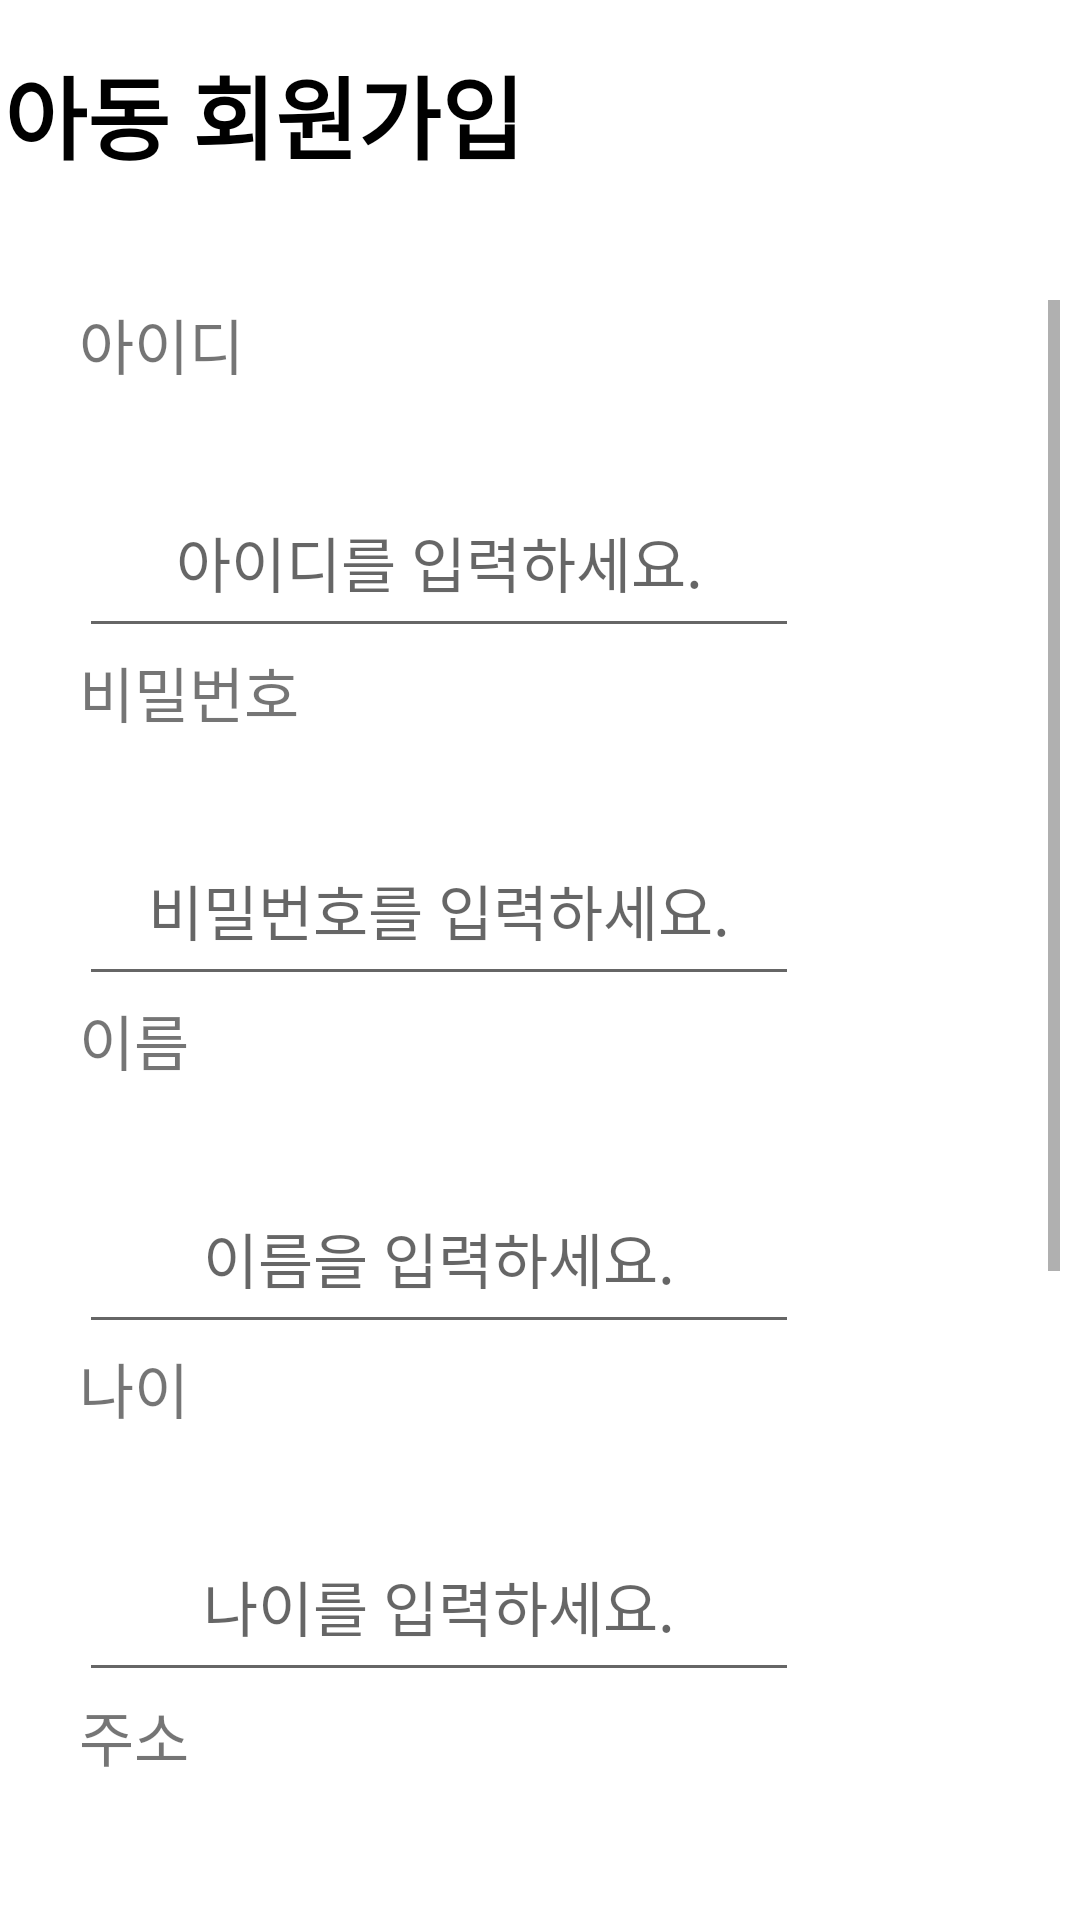

Write the Android layout XML for this screen, with the resource values it uses.
<!-- AndroidManifest.xml: application theme Theme.Childemotionapp -->
<!-- res/layout/activity_regist.xml -->
<?xml version="1.0" encoding="utf-8"?>
<androidx.constraintlayout.widget.ConstraintLayout xmlns:android="http://schemas.android.com/apk/res/android"
    xmlns:app="http://schemas.android.com/apk/res-auto"
    xmlns:tools="http://schemas.android.com/tools"
    android:layout_width="match_parent"
    android:layout_height="match_parent"
    tools:context=".child.RegistActivity"
    android:background="#FFFFFF">

    <TextView
        android:id="@+id/regist"
        android:layout_width="278dp"
        android:layout_height="64dp"
        android:layout_marginTop="16dp"
        android:text="아동 회원가입"
        android:textColor="#000000"
        android:textSize="30sp"
        android:textStyle="bold"
        app:layout_constraintEnd_toEndOf="parent"
        app:layout_constraintHorizontal_bias="0.015"
        app:layout_constraintStart_toStartOf="parent"
        app:layout_constraintTop_toTopOf="parent" />

    <ScrollView
        android:layout_width="327dp"
        android:layout_height="527dp"
        android:layout_marginTop="20dp"
        app:layout_constraintEnd_toEndOf="parent"
        app:layout_constraintHorizontal_bias="0.797"
        app:layout_constraintStart_toStartOf="parent"
        app:layout_constraintTop_toBottomOf="@+id/regist">

        <LinearLayout
            android:layout_width="match_parent"
            android:layout_height="wrap_content"
            android:orientation="vertical">

            <TextView
                android:id="@+id/first_id"
                android:layout_width="295dp"
                android:layout_height="56dp"
                android:text="아이디"
                android:textSize="20sp"
                tools:layout_editor_absoluteX="26dp"
                tools:layout_editor_absoluteY="127dp" />

            <EditText
                android:id="@+id/first_id_input"
                android:layout_width="240dp"
                android:layout_height="60dp"
                android:ems="10"
                android:gravity="center"
                android:hint="아이디를 입력하세요."
                android:inputType="text"
                android:textSize="20sp"
                tools:layout_editor_absoluteX="54dp"
                tools:layout_editor_absoluteY="160dp" />

            <TextView
                android:id="@+id/first_pwd"
                android:layout_width="295dp"
                android:layout_height="56dp"
                android:text="비밀번호"
                android:textSize="20sp"
                tools:layout_editor_absoluteX="26dp"
                tools:layout_editor_absoluteY="234dp" />

            <EditText
                android:id="@+id/first_pwd_input"
                android:layout_width="240dp"
                android:layout_height="60dp"
                android:ems="10"
                android:gravity="center"
                android:hint="비밀번호를 입력하세요."
                android:inputType="textPassword"
                android:textSize="20sp"
                tools:layout_editor_absoluteX="54dp"
                tools:layout_editor_absoluteY="274dp" />

            <TextView
                android:id="@+id/name"
                android:layout_width="295dp"
                android:layout_height="56dp"
                android:text="이름"
                android:textSize="20sp"
                tools:layout_editor_absoluteX="26dp"
                tools:layout_editor_absoluteY="234dp" />

            <EditText
                android:id="@+id/name_input"
                android:layout_width="240dp"
                android:layout_height="60dp"
                android:ems="10"
                android:gravity="center"
                android:hint="이름을 입력하세요."
                android:inputType="textPersonName"
                android:textSize="20sp"
                tools:layout_editor_absoluteX="54dp"
                tools:layout_editor_absoluteY="274dp" />

            <TextView
                android:id="@+id/age"
                android:layout_width="295dp"
                android:layout_height="56dp"
                android:text="나이"
                android:textSize="20sp"
                tools:layout_editor_absoluteX="26dp"
                tools:layout_editor_absoluteY="234dp" />

            <EditText
                android:id="@+id/age_input"
                android:layout_width="240dp"
                android:layout_height="60dp"
                android:ems="10"
                android:gravity="center"
                android:hint="나이를 입력하세요."
                android:inputType="number"
                android:textSize="20sp"
                tools:layout_editor_absoluteX="54dp"
                tools:layout_editor_absoluteY="274dp" />

            <TextView
                android:id="@+id/address"
                android:layout_width="295dp"
                android:layout_height="56dp"
                android:text="주소"
                android:textSize="20sp"
                tools:layout_editor_absoluteX="26dp"
                tools:layout_editor_absoluteY="234dp" />

            <EditText
                android:id="@+id/address_input"
                android:layout_width="240dp"
                android:layout_height="60dp"
                android:ems="10"
                android:gravity="center"
                android:hint="주소를 입력하세요."
                android:inputType="text"
                android:textSize="20sp"
                tools:layout_editor_absoluteX="54dp"
                tools:layout_editor_absoluteY="274dp" />

            <TextView
                android:id="@+id/gender"
                android:layout_width="295dp"
                android:layout_height="56dp"
                android:text="성별"
                android:textSize="20sp"
                tools:layout_editor_absoluteX="26dp"
                tools:layout_editor_absoluteY="234dp" />

            <Spinner
                android:id="@+id/spinner_gender"
                android:layout_width="299dp"
                android:layout_height="42dp"
                android:gravity="right"></Spinner>

            <TextView
                android:id="@+id/phone"
                android:layout_width="295dp"
                android:layout_height="56dp"
                android:text="핸드폰번호"
                android:textSize="20sp"
                tools:layout_editor_absoluteX="26dp"
                tools:layout_editor_absoluteY="234dp" />

            <EditText
                android:id="@+id/phone_input"
                android:layout_width="240dp"
                android:layout_height="60dp"
                android:ems="10"
                android:gravity="center"
                android:hint="핸드폰번호를 입력하세요."
                android:inputType="phone"
                android:textSize="20sp"
                tools:layout_editor_absoluteX="54dp"
                tools:layout_editor_absoluteY="274dp" />

            <Button
                android:id="@+id/regist_btn"
                android:layout_width="275dp"
                android:layout_height="64dp"
                android:text="아동 회원가입 하기"
                android:textSize="24sp"
                tools:layout_editor_absoluteX="68dp"
                tools:layout_editor_absoluteY="633dp" />
        </LinearLayout>
    </ScrollView>

</androidx.constraintlayout.widget.ConstraintLayout>
<!-- resources referenced by this layout -->
<resources>
  <style name="Theme.Childemotionapp" parent="Theme.MaterialComponents.DayNight.DarkActionBar">
          
          <item name="colorPrimary">@color/purple_500</item>
          <item name="colorPrimaryVariant">@color/purple_700</item>
          <item name="colorOnPrimary">@color/white</item>
          
          <item name="colorSecondary">@color/teal_200</item>
          <item name="colorSecondaryVariant">@color/teal_700</item>
          <item name="colorOnSecondary">@color/black</item>
          
          <item name="android:statusBarColor">?attr/colorPrimaryVariant</item>
          
      </style>
  <!-- not gathered from this repository: default colours our renderer supplied (Android Studio template values) -->
  <color name="purple_500">#FF6200EE</color>
  <color name="purple_700">#FF3700B3</color>
  <color name="teal_200">#FF03DAC5</color>
  <color name="teal_700">#FF018786</color>
  <color name="black">#FF000000</color>
  <color name="white">#FFFFFFFF</color>
</resources>
